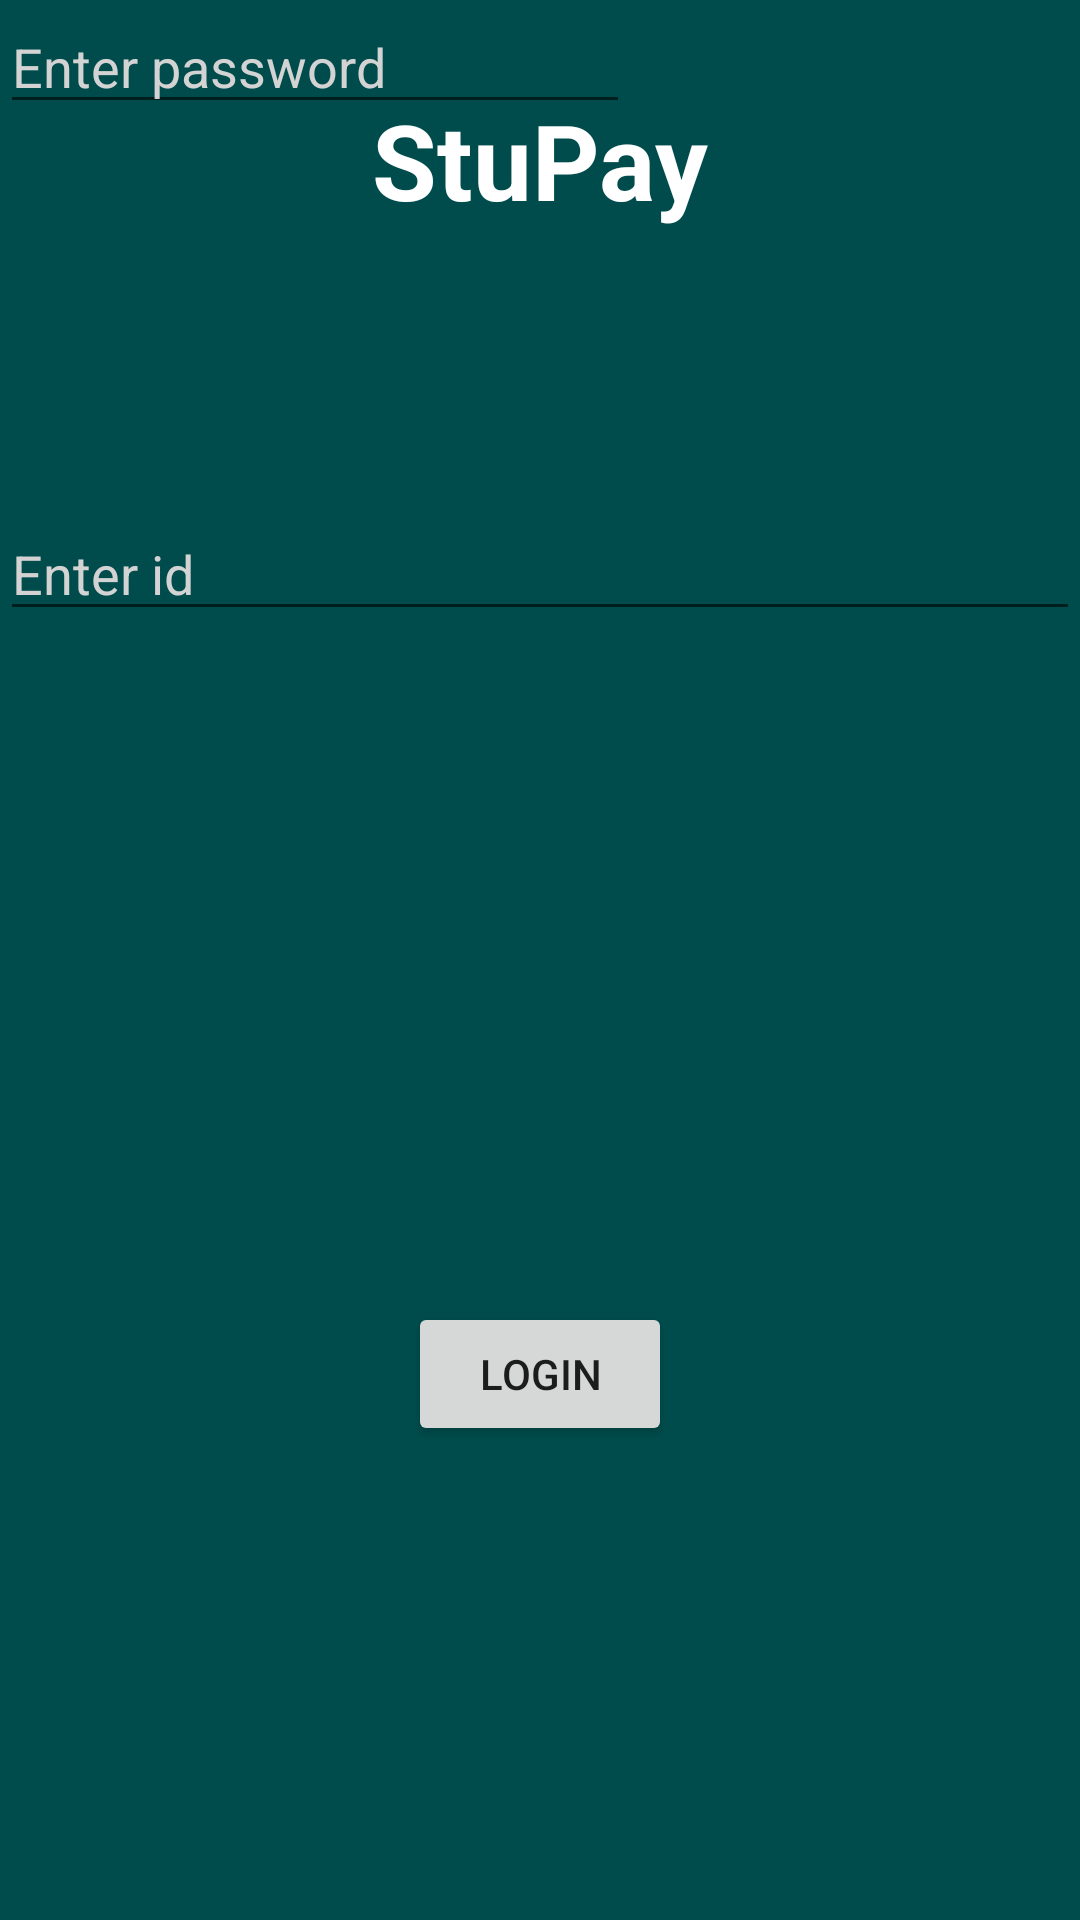

Write the Android layout XML for this screen, with the resource values it uses.
<!-- AndroidManifest.xml: application theme AppTheme -->
<!-- res/layout/activity_main.xml -->
<?xml version="1.0" encoding="utf-8"?>
<RelativeLayout
    xmlns:android="http://schemas.android.com/apk/res/android"
    xmlns:app="http://schemas.android.com/apk/res-auto"
    xmlns:tools="http://schemas.android.com/tools"
    android:layout_width="match_parent"
    android:layout_height="match_parent"
    android:background="#004c4c"
    tools:context=".LoginActivity">

    <TextView
        android:id="@+id/tvStuPay"
        android:layout_width="wrap_content"
        android:layout_height="wrap_content"
        android:layout_alignParentTop="true"
        android:layout_centerHorizontal="true"
        android:layout_marginTop="30dp"
        android:text="StuPay"
        android:textColor="#ffffff"
        android:textSize="35dp"
        android:textStyle="bold"
        app:fontFamily="sans-serif" />

    <EditText
        android:id="@+id/etId"
        android:layout_width="match_parent"
        android:layout_height="wrap_content"
        android:layout_alignParentStart="true"
        android:layout_alignParentTop="true"
        android:layout_marginTop="169dp"
        android:focusable="true"
        android:hint="Enter id"

        android:textColorHint="#d3d3d3" />


    <EditText
        android:id="@+id/etPwd"
        android:layout_width="wrap_content"
        android:layout_height="wrap_content"
        android:layout_alignEnd="@+id/etName"
        android:layout_alignParentLeft="true"
        android:layout_alignParentStart="true"
        android:layout_alignRight="@+id/etName"
        android:layout_below="@+id/etName"
        android:ems="10"
        android:hint="Enter password"
        android:inputType="textPassword"
        android:textColorHint="#d3d3d3" />


    <Button
        android:id="@+id/btnLogin"
        android:layout_width="wrap_content"
        android:layout_height="wrap_content"
        android:layout_alignParentBottom="true"
        android:layout_centerHorizontal="true"
        android:layout_marginBottom="158dp"
        android:text="login" />




</RelativeLayout>
<!-- resources referenced by this layout -->
<resources>
  <style name="AppTheme" parent="Base.Theme.AppCompat.Light.DarkActionBar">
          
          <item name="colorPrimary">#0091b0</item>
          <item name="colorPrimaryDark">@color/colorPrimaryDark</item>
          <item name="colorAccent">#0091b0</item>
      </style>
  <!-- not gathered from this repository: default colours our renderer supplied (Android Studio template values) -->
  <color name="colorPrimaryDark">#FF3700B3</color>
</resources>
